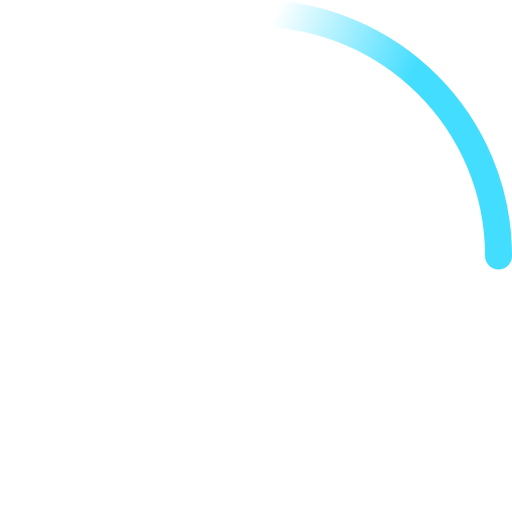
t = 0.00 s
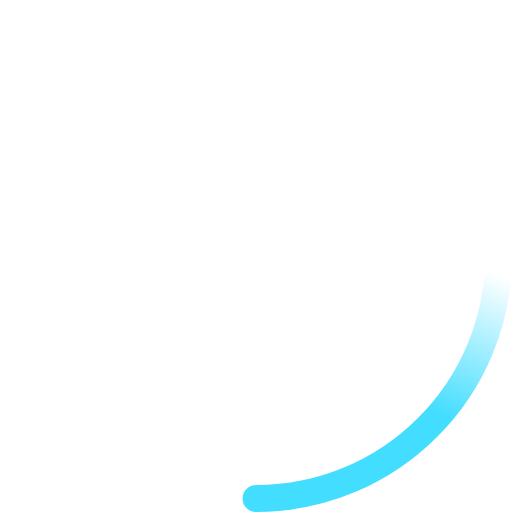
t = 0.23 s
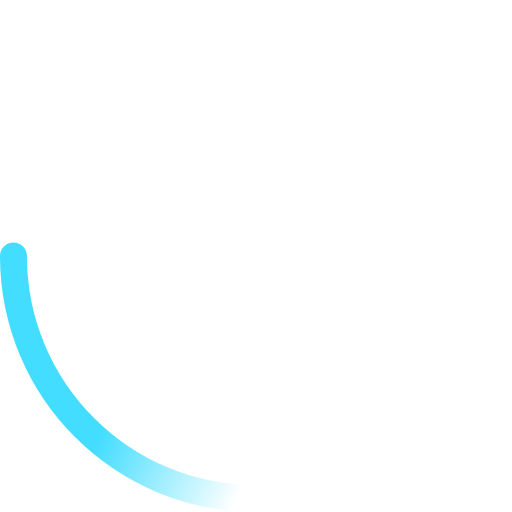
t = 0.45 s
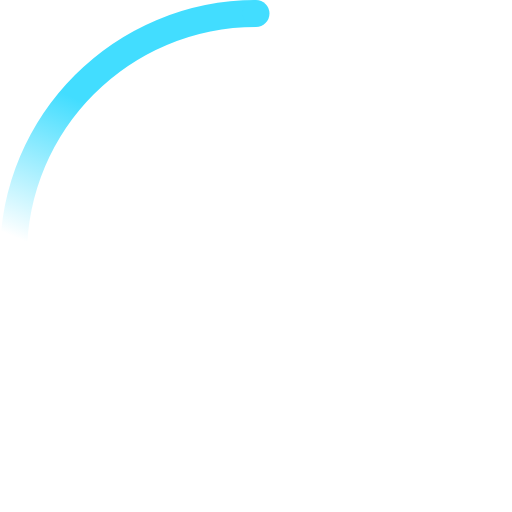
t = 0.68 s

The animated SVG that drew these frames (rendered in a browser with its animation timeline set to each time). Animation: 2 SMIL elements (animateTransform=2); one cycle of 0.90 s, repeats indefinitely.

<svg xmlns="http://www.w3.org/2000/svg" viewBox="0 0 38 38"><defs><linearGradient id="a" x1="8.042%" x2="65.682%" y1="0%" y2="23.865%"><stop offset="0%" stop-color="#42DDFF" stop-opacity="0"/><stop offset="63.146%" stop-color="#42DDFF" stop-opacity=".631"/><stop offset="100%" stop-color="#42DDFF"/></linearGradient></defs><g fill="none" fill-rule="evenodd" transform="translate(1 1)"><path stroke="url(#a)" stroke-width="2" d="M36 18c0-9.94-8.06-18-18-18"><animateTransform attributeName="transform" dur="0.9s" from="0 18 18" repeatCount="indefinite" to="360 18 18" type="rotate"/></path><circle cx="36" cy="18" r="1" fill="#42DDFF"><animateTransform attributeName="transform" dur="0.9s" from="0 18 18" repeatCount="indefinite" to="360 18 18" type="rotate"/></circle></g></svg>